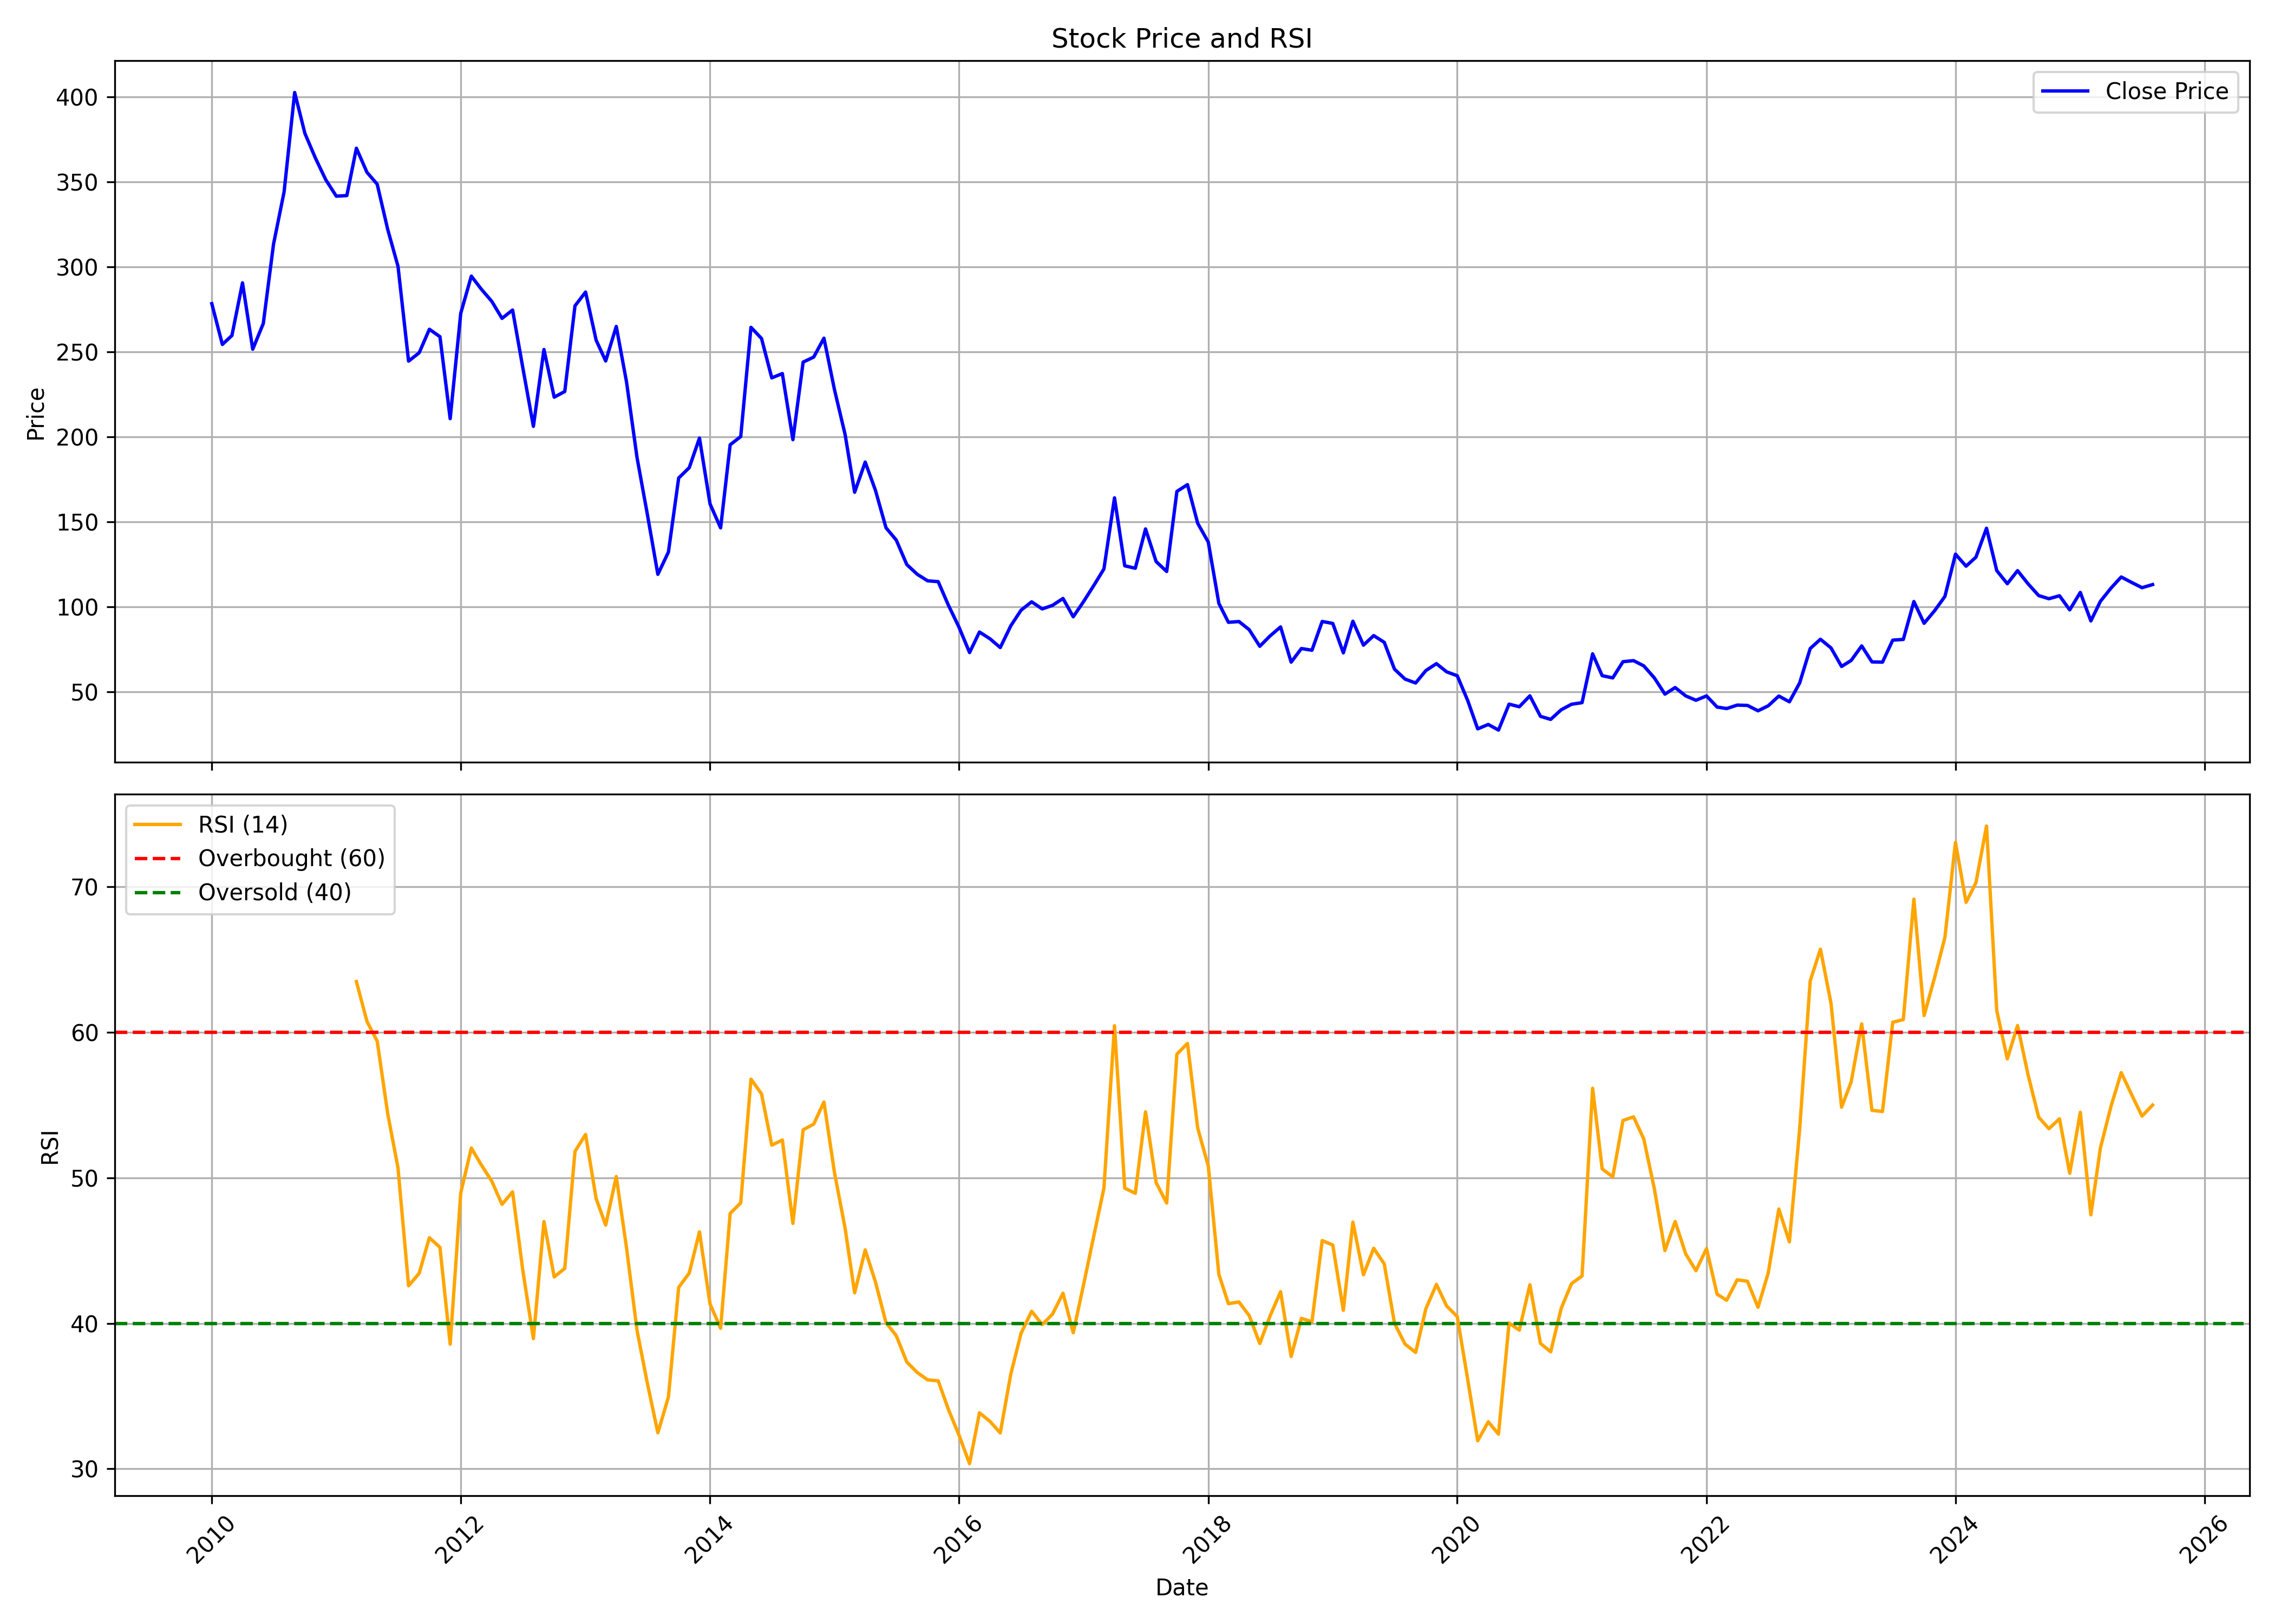

The file beside this chart, header and first rows:
, date, symbol, open, high, low, close, volume, rsi
0, 2010-01-01, BANKINDIA, 294, 306.6, 264.2, 278.4, 10688078, 
1, 2010-02-01, BANKINDIA, 278.4, 281.3, 240.4, 254.4, 12911332, 
2, 2010-03-01, BANKINDIA, 254.4, 269.7, 235.9, 259.7, 13784272, 
3, 2010-04-01, BANKINDIA, 260.9, 305.3, 260.4, 290.6, 13121633, 
4, 2010-05-01, BANKINDIA, 289.2, 294.5, 237, 251.6, 15492126, 
5, 2010-06-01, BANKINDIA, 252, 270.1, 244.6, 266.7, 11534735, 
6, 2010-07-01, BANKINDIA, 265.2, 316.7, 264.1, 313.4, 22585218, 
7, 2010-08-01, BANKINDIA, 325, 370.6, 323.5, 344.1, 24096699, 
8, 2010-09-01, BANKINDIA, 345.5, 411.2, 340, 402.6, 24005490, 
9, 2010-10-01, BANKINDIA, 404.5, 458.2, 372, 378.5, 33113756, 
10, 2010-11-01, BANKINDIA, 383.8, 412.2, 302.1, 363.9, 30309614, 
11, 2010-12-01, BANKINDIA, 361.8, 388.3, 321.7, 351.3, 29312269, 
12, 2011-01-01, BANKINDIA, 346.3, 381.1, 318.1, 341.6, 23839345, 
13, 2011-02-01, BANKINDIA, 343.9, 362.4, 305, 341.9, 14334696, 
14, 2011-03-01, BANKINDIA, 346.3, 378, 335.3, 369.8, 18158865, 63.47
15, 2011-04-01, BANKINDIA, 370.9, 388.1, 351.6, 355.6, 10447353, 60.74
16, 2011-05-01, BANKINDIA, 357.4, 364.7, 299.7, 348.6, 39965544, 59.38
17, 2011-06-01, BANKINDIA, 348.6, 348.6, 311.8, 321.9, 13815186, 54.38
18, 2011-07-01, BANKINDIA, 321.3, 329.8, 297.6, 300.4, 17106817, 50.67
19, 2011-08-01, BANKINDIA, 308.6, 310.2, 228.9, 244.6, 14595103, 42.58
20, 2011-09-01, BANKINDIA, 244.6, 268.2, 231.4, 249.5, 13033290, 43.43
21, 2011-10-01, BANKINDIA, 247, 273.8, 235.5, 263.3, 9658857, 45.88
22, 2011-11-01, BANKINDIA, 261.2, 279.4, 250.4, 259, 15682766, 45.22
23, 2011-12-01, BANKINDIA, 261.2, 280, 208.9, 210.8, 10953573, 38.57
24, 2012-01-01, BANKINDIA, 211.5, 289.6, 206.5, 272.7, 18420983, 48.96
25, 2012-02-01, BANKINDIA, 273, 322.9, 266.8, 294.6, 19121979, 52.04
26, 2012-03-01, BANKINDIA, 284.9, 312.4, 269.1, 287, 12970203, 50.89
27, 2012-04-01, BANKINDIA, 308.4, 308.4, 254.8, 279.7, 12065854, 49.76
28, 2012-05-01, BANKINDIA, 279, 283.8, 239, 269.7, 13508425, 48.17
29, 2012-06-01, BANKINDIA, 260.4, 286.5, 256.6, 274.6, 9898637, 49.03
30, 2012-07-01, BANKINDIA, 281.9, 288.3, 232.7, 240.7, 15055686, 43.63
31, 2012-08-01, BANKINDIA, 239.4, 243.1, 204.6, 206.3, 12763458, 38.95
32, 2012-09-01, BANKINDIA, 206.1, 253.5, 204.8, 251.4, 19966182, 46.99
33, 2012-10-01, BANKINDIA, 252.1, 254.3, 217.5, 223.4, 16725824, 43.19
34, 2012-11-01, BANKINDIA, 223.8, 238.3, 212.6, 226.7, 11858525, 43.77
35, 2012-12-01, BANKINDIA, 227.8, 280.8, 224.7, 277.1, 22516640, 51.81
36, 2013-01-01, BANKINDIA, 279, 317.5, 268.6, 285.2, 33990895, 52.97
37, 2013-02-01, BANKINDIA, 286, 289.6, 252.2, 256.9, 16802142, 48.56
38, 2013-03-01, BANKINDIA, 257.8, 267.2, 227.8, 244.7, 18695341, 46.75
39, 2013-04-01, BANKINDIA, 247.1, 279.4, 235.9, 265, 15135333, 50.08
40, 2013-05-01, BANKINDIA, 265, 275, 230.3, 232.5, 23876207, 45.2
41, 2013-06-01, BANKINDIA, 233.1, 240.8, 176.9, 187.8, 17020399, 39.5
42, 2013-07-01, BANKINDIA, 195.1, 203.8, 139.1, 154.7, 34823546, 35.91
43, 2013-08-01, BANKINDIA, 156.3, 159.5, 106, 119.2, 42791437, 32.48
44, 2013-09-01, BANKINDIA, 120.6, 162.5, 110.6, 132.3, 49572483, 34.95
45, 2013-10-01, BANKINDIA, 132.6, 179.5, 131.2, 175.9, 67344607, 42.47
46, 2013-11-01, BANKINDIA, 178.5, 204.5, 171.1, 181.9, 129110320, 43.45
47, 2013-12-01, BANKINDIA, 183.8, 202.6, 171.3, 199.4, 75766749, 46.28
48, 2014-01-01, BANKINDIA, 200.2, 210.5, 154.6, 160.6, 93157764, 41.32
49, 2014-02-01, BANKINDIA, 163.8, 164.7, 141.6, 146.5, 66024458, 39.66
50, 2014-03-01, BANKINDIA, 145.1, 203, 144.2, 195.4, 94294575, 47.55
51, 2014-04-01, BANKINDIA, 197.5, 211.2, 180.2, 200.2, 84476668, 48.27
52, 2014-05-01, BANKINDIA, 200.2, 305.3, 196.8, 264.5, 131925496, 56.77
53, 2014-06-01, BANKINDIA, 266.1, 284.5, 235.6, 257.9, 114422592, 55.76
54, 2014-07-01, BANKINDIA, 259.6, 264.9, 219.1, 234.8, 95752786, 52.24
55, 2014-08-01, BANKINDIA, 230.9, 254.4, 224.3, 237.3, 58410434, 52.59
56, 2014-09-01, BANKINDIA, 238.3, 257.8, 196.7, 198.4, 68492916, 46.87
57, 2014-10-01, BANKINDIA, 196.7, 245.7, 192.1, 244, 53803678, 53.29
58, 2014-11-01, BANKINDIA, 246.3, 253.7, 230, 247, 62089345, 53.68
59, 2014-12-01, BANKINDIA, 247.2, 261.3, 232.1, 258.1, 80327641, 55.2
... 128 more rows
